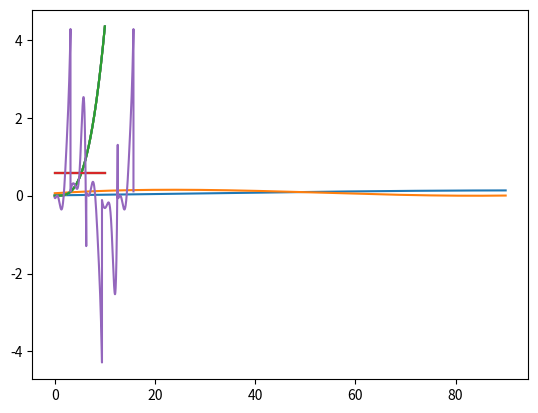

Python code for this plot:
import numpy as np
import matplotlib.pyplot as plt
import math
import scipy

global R
global H
global c
global rho
global V0
global Pdispo    
R = 0.4
H = 0.4
c = 0.2
rho = 1.2
V0 = 8
Pdispo = (rho*R*H*V0**3)/2






listeAngle = [0,3,5,7,10,15,20,25,30,60,90]
listeKx = [0.006,0.008,0.009,0.011,0.013,0.017,0.024,0.033,0.038,0.065,0.081]
listeKy = [0.022,0.048,0.064,0.078,0.085,0.09,0.094,0.084,0.07,0.039,0] #valeur Kx et Ky d'Eiffel

rho = 1.2 #masse volumique de l'air

listeCx = []
listeCz = []

for x in listeKx:
    listeCx.append(2*x/rho)
for x in listeKy:
    listeCz.append(2*x/rho)

angles = np.array(listeAngle)
Cx = np.array(listeCx)
Cz = np.array(listeCz)

deg = 3

coeffX = np.polyfit(angles,Cx,deg)
coeffZ = np.polyfit(angles,Cz,deg)
    
def formuleCx(angle,deg):
    res = 0
    for k in range(deg+1):
        res+=coeffX[k]*angle**(deg-k)
    return res

def formuleCz(angle,deg):
    res = 0
    for k in range(deg+1):
        res+=coeffZ[k]*angle**(deg-k)
    return res

continuumAngle = np.linspace(0,90,10001)
continuumCx = np.zeros(10001)
continuumCz = np.zeros(10001)

for k in range(10001):
    continuumCx[k] = formuleCx(continuumAngle[k],deg)
    continuumCz[k] = formuleCz(continuumAngle[k],deg)

plt.plot(continuumAngle,continuumCx)
plt.plot(continuumAngle,continuumCz)
#plt.plot(continuumCx,continuumCz)
#plt.scatter(Cx,Cz)
plt.show()




def coeffAlpha(theta,a,vSpec):
    return np.arctan(np.sin(theta)/((vSpec/(1-a))+np.cos(theta)))

def puissance(theta,a,vSpec):
    alpha = coeffAlpha(theta,a,vSpec)
    v = (1-a)**2 + 2*vSpec*(1-a)*np.cos(theta)+vSpec**2
    trainee = formuleCx((180*theta/np.pi)%180,deg)*math.cos(alpha+theta/2)
    portance = formuleCz((180*theta/np.pi)%180,deg)*math.sin(alpha+theta/2)
    v*= portance - trainee
    return v

def CpTournante(vSpec,a):
    return c*vSpec*(1/(2*np.pi*R))*(scipy.integrate.quad(puissance,np.pi,3*np.pi/2,args=(a,vSpec))[0])

def CpNormale(vSpec,a):
    v = (1-a)**2 + 2*vSpec*(1-a)+vSpec**2
    alpha = coeffAlpha(np.pi/2,a,vSpec)
    trainee = formuleCx(90,deg)*math.cos(alpha+np.pi)
    return -0.5*c*vSpec*v*trainee/R
    
    
listvSpec= np.linspace(0,10,1001)
listCp = np.zeros(1001)

for a in [1/10,1/8,1/6,1/5,1/4,1/3]:
    a = 1/3
    for k in range(1001):
       listCp[k]=(CpTournante(listvSpec[k],a))/3
    plt.plot(listvSpec,listCp)
    plt.plot(listvSpec,16/27 * np.ones(1001))
plt.show()

def testFonction(f,a,b,coeff,vspec):
    listx = np.linspace(a,b,10000)
    listy = np.zeros(10000)
    for k in range(10000):
        listy[k]=f(listx[k],coeff,vspec)
    plt.plot(listx,listy)
    plt.show()

testFonction(puissance, 0, 5*np.pi,1/3,2)


    

        
        
        
        

